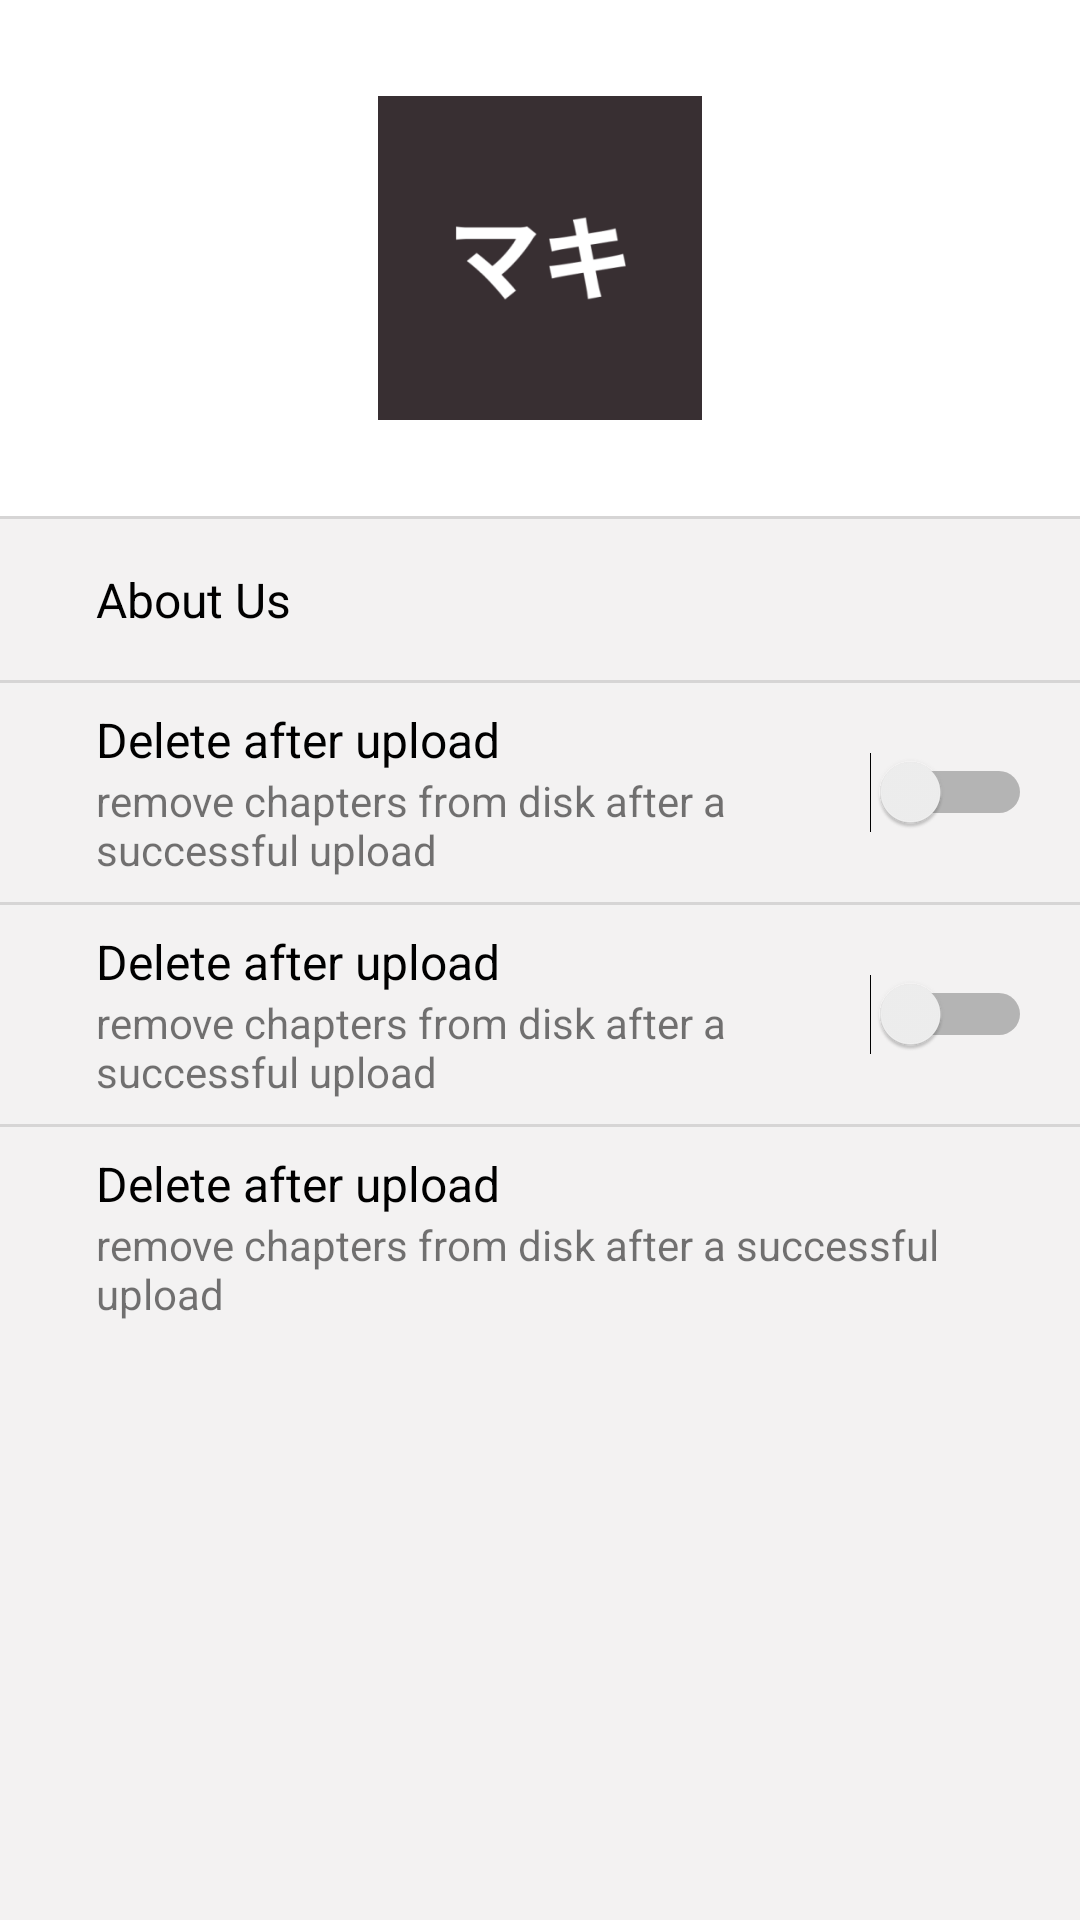

This screen was rendered from an Android layout file. Write that file and the resources it references.
<!-- AndroidManifest.xml: application theme AppTheme -->
<!-- res/layout/fragment_more.xml -->
<?xml version="1.0" encoding="utf-8"?>
<ScrollView xmlns:android="http://schemas.android.com/apk/res/android"
    xmlns:app="http://schemas.android.com/apk/res-auto"
    xmlns:tools="http://schemas.android.com/tools"
    android:layout_width="match_parent"
    android:layout_height="match_parent"
    tools:context=".ui.more.MoreFragment"
    android:background="#F3F2F2">

    <LinearLayout
        android:layout_width="match_parent"
        android:layout_height="wrap_content"
        android:orientation="vertical"
        android:divider="?android:dividerHorizontal"
        android:showDividers="middle">

        <androidx.constraintlayout.widget.ConstraintLayout
            android:layout_width="match_parent"
            android:layout_height="wrap_content"
            android:background="@android:color/white">

            <ImageView
                android:id="@+id/imageView"
                android:layout_width="fill_parent"
                android:layout_height="wrap_content"
                android:padding="32dp"
                app:layout_constraintBottom_toBottomOf="parent"
                app:layout_constraintStart_toStartOf="parent"
                app:layout_constraintTop_toTopOf="parent"
                app:srcCompat="@drawable/splash_screen" />
        </androidx.constraintlayout.widget.ConstraintLayout>


        <androidx.constraintlayout.widget.ConstraintLayout
            android:layout_width="match_parent"
            android:layout_height="wrap_content">

            <TextView
                android:id="@+id/title_textView"
                android:layout_width="0dp"
                android:layout_height="wrap_content"
                android:layout_marginStart="16dp"
                android:layout_marginTop="16dp"
                android:layout_marginEnd="16dp"
                android:layout_marginBottom="16dp"
                android:text="About Us"
                android:textColor="@android:color/black"
                android:textSize="16sp"
                app:layout_constraintBottom_toBottomOf="parent"
                app:layout_constraintEnd_toEndOf="parent"
                app:layout_constraintStart_toEndOf="@+id/icon_imageView"
                app:layout_constraintTop_toTopOf="parent" />

            <ImageView
                android:id="@+id/icon_imageView"
                android:layout_width="wrap_content"
                android:layout_height="wrap_content"
                android:layout_marginStart="16dp"
                android:src="@drawable/ic_tpose"
                app:layout_constraintBottom_toBottomOf="parent"
                app:layout_constraintStart_toStartOf="parent"
                app:layout_constraintTop_toTopOf="parent" />

        </androidx.constraintlayout.widget.ConstraintLayout>


        <androidx.constraintlayout.widget.ConstraintLayout
            android:layout_width="match_parent"
            android:layout_height="wrap_content">

            <TextView
                android:id="@+id/title_textView"
                android:layout_width="0dp"
                android:layout_height="wrap_content"
                android:layout_marginStart="16dp"
                android:layout_marginTop="8dp"
                android:layout_marginEnd="8dp"
                android:text="Delete after upload"
                android:textColor="@android:color/black"
                android:textSize="16sp"
                app:layout_constraintBottom_toTopOf="@+id/description_textView"
                app:layout_constraintEnd_toStartOf="@+id/preference_switch"
                app:layout_constraintStart_toEndOf="@+id/icon_imageView"
                app:layout_constraintTop_toTopOf="parent" />

            <TextView
                android:id="@+id/description_textView"
                android:layout_width="0dp"
                android:layout_height="wrap_content"
                android:layout_marginEnd="8dp"
                android:layout_marginBottom="8dp"
                android:text="remove chapters from disk after a successful upload"
                android:textSize="14sp"
                app:layout_constraintBottom_toBottomOf="parent"
                app:layout_constraintEnd_toStartOf="@+id/preference_switch"
                app:layout_constraintStart_toStartOf="@+id/title_textView"
                app:layout_constraintTop_toBottomOf="@+id/title_textView" />

            <ImageView
                android:id="@+id/icon_imageView"
                android:layout_width="wrap_content"
                android:layout_height="wrap_content"
                android:layout_marginStart="16dp"
                android:src="@drawable/ic_tpose"
                app:layout_constraintBottom_toBottomOf="parent"
                app:layout_constraintStart_toStartOf="parent"
                app:layout_constraintTop_toTopOf="parent" />

            <Switch
                android:id="@+id/preference_switch"
                android:layout_width="wrap_content"
                android:layout_height="wrap_content"
                android:layout_marginEnd="16dp"
                app:layout_constraintBottom_toBottomOf="parent"
                app:layout_constraintEnd_toEndOf="parent"
                app:layout_constraintTop_toTopOf="parent" />

        </androidx.constraintlayout.widget.ConstraintLayout>

        <androidx.constraintlayout.widget.ConstraintLayout
            android:layout_width="match_parent"
            android:layout_height="wrap_content">

            <TextView
                android:id="@+id/title_textView"
                android:layout_width="0dp"
                android:layout_height="wrap_content"
                android:layout_marginStart="16dp"
                android:layout_marginTop="8dp"
                android:layout_marginEnd="8dp"
                android:text="Delete after upload"
                android:textColor="@android:color/black"
                android:textSize="16sp"
                app:layout_constraintBottom_toTopOf="@+id/description_textView"
                app:layout_constraintEnd_toStartOf="@+id/preference_switch"
                app:layout_constraintStart_toEndOf="@+id/icon_imageView"
                app:layout_constraintTop_toTopOf="parent" />

            <TextView
                android:id="@+id/description_textView"
                android:layout_width="0dp"
                android:layout_height="wrap_content"
                android:layout_marginEnd="8dp"
                android:layout_marginBottom="8dp"
                android:text="remove chapters from disk after a successful upload"
                android:textSize="14sp"
                app:layout_constraintBottom_toBottomOf="parent"
                app:layout_constraintEnd_toStartOf="@+id/preference_switch"
                app:layout_constraintStart_toStartOf="@+id/title_textView"
                app:layout_constraintTop_toBottomOf="@+id/title_textView" />

            <ImageView
                android:id="@+id/icon_imageView"
                android:layout_width="wrap_content"
                android:layout_height="wrap_content"
                android:layout_marginStart="16dp"
                android:src="@drawable/ic_tpose"
                app:layout_constraintBottom_toBottomOf="parent"
                app:layout_constraintStart_toStartOf="parent"
                app:layout_constraintTop_toTopOf="parent" />

            <Switch
                android:id="@+id/preference_switch"
                android:layout_width="wrap_content"
                android:layout_height="wrap_content"
                android:layout_marginEnd="16dp"
                app:layout_constraintBottom_toBottomOf="parent"
                app:layout_constraintEnd_toEndOf="parent"
                app:layout_constraintTop_toTopOf="parent" />

        </androidx.constraintlayout.widget.ConstraintLayout>

        <androidx.constraintlayout.widget.ConstraintLayout
            android:layout_width="match_parent"
            android:layout_height="wrap_content">

            <TextView
                android:id="@+id/title_textView"
                android:layout_width="0dp"
                android:layout_height="wrap_content"
                android:layout_marginStart="16dp"
                android:layout_marginTop="8dp"
                android:layout_marginEnd="16dp"
                android:text="Delete after upload"
                android:textColor="@android:color/black"
                android:textSize="16sp"
                app:layout_constraintBottom_toTopOf="@+id/description_textView"
                app:layout_constraintEnd_toEndOf="parent"
                app:layout_constraintStart_toEndOf="@+id/icon_imageView"
                app:layout_constraintTop_toTopOf="parent" />

            <TextView
                android:id="@+id/description_textView"
                android:layout_width="0dp"
                android:layout_height="wrap_content"
                android:layout_marginEnd="16dp"
                android:layout_marginBottom="8dp"
                android:text="remove chapters from disk after a successful upload"
                android:textSize="14sp"
                app:layout_constraintBottom_toBottomOf="parent"
                app:layout_constraintEnd_toEndOf="parent"
                app:layout_constraintStart_toStartOf="@+id/title_textView"
                app:layout_constraintTop_toBottomOf="@+id/title_textView" />

            <ImageView
                android:id="@+id/icon_imageView"
                android:layout_width="wrap_content"
                android:layout_height="wrap_content"
                android:layout_marginStart="16dp"
                android:src="@drawable/ic_tpose"
                app:layout_constraintBottom_toBottomOf="parent"
                app:layout_constraintStart_toStartOf="parent"
                app:layout_constraintTop_toTopOf="parent" />

        </androidx.constraintlayout.widget.ConstraintLayout>

    </LinearLayout>
</ScrollView>
<!-- resources referenced by this layout -->
<resources>
  <!-- drawable splash_screen (drawable) -->
  <?xml version="1.0" encoding="utf-8"?>
  <layer-list xmlns:android="http://schemas.android.com/apk/res/android">
      <item android:drawable="@color/colorPrimary" />
      <item>
          <bitmap
                  android:gravity="center"
                  android:src="@mipmap/ic_launcher_foreground" />
      </item>
  </layer-list>
  <style name="AppTheme" parent="Theme.AppCompat.Light.NoActionBar">
          
          <item name="colorPrimary">@color/colorPrimary</item>
          <item name="colorPrimaryDark">@color/colorPrimaryDark</item>
          <item name="colorAccent">@color/colorAccent</item>
          <item name="drawerArrowStyle">@style/MaterialDrawer.DrawerArrowStyle</item>
      </style>
  <color name="colorPrimary">#382F32</color>
  <color name="colorPrimaryDark">#221C1D</color>
  <color name="colorAccent">#F1396D</color>
  <style name="MaterialDrawer.DrawerArrowStyle" parent="Widget.AppCompat.DrawerArrowToggle">
          <item name="spinBars">false</item>
          <item name="color">@android:color/white</item>
      </style>
</resources>
